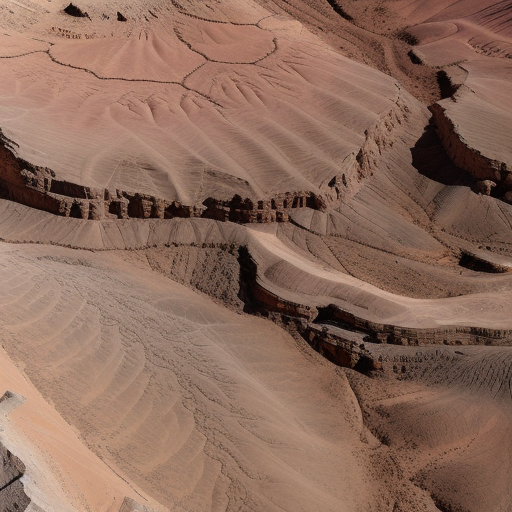
Generation parameters embedded in this image by AUTOMATIC1111 Stable Diffusion web UI or a fork of it (Forge, ...) (PNG 'parameters' text chunk):
Top-down vertical satellite view, rocky terrain, desert land, barren land, vertical top down perspective
Negative prompt: circle
Steps: 20, Sampler: Euler a, CFG scale: 7, Seed: 2151881156, Size: 512x512, Model hash: d7fc69397d, Model: realisticVisionV50_v50VAE, Version: v1.5.1